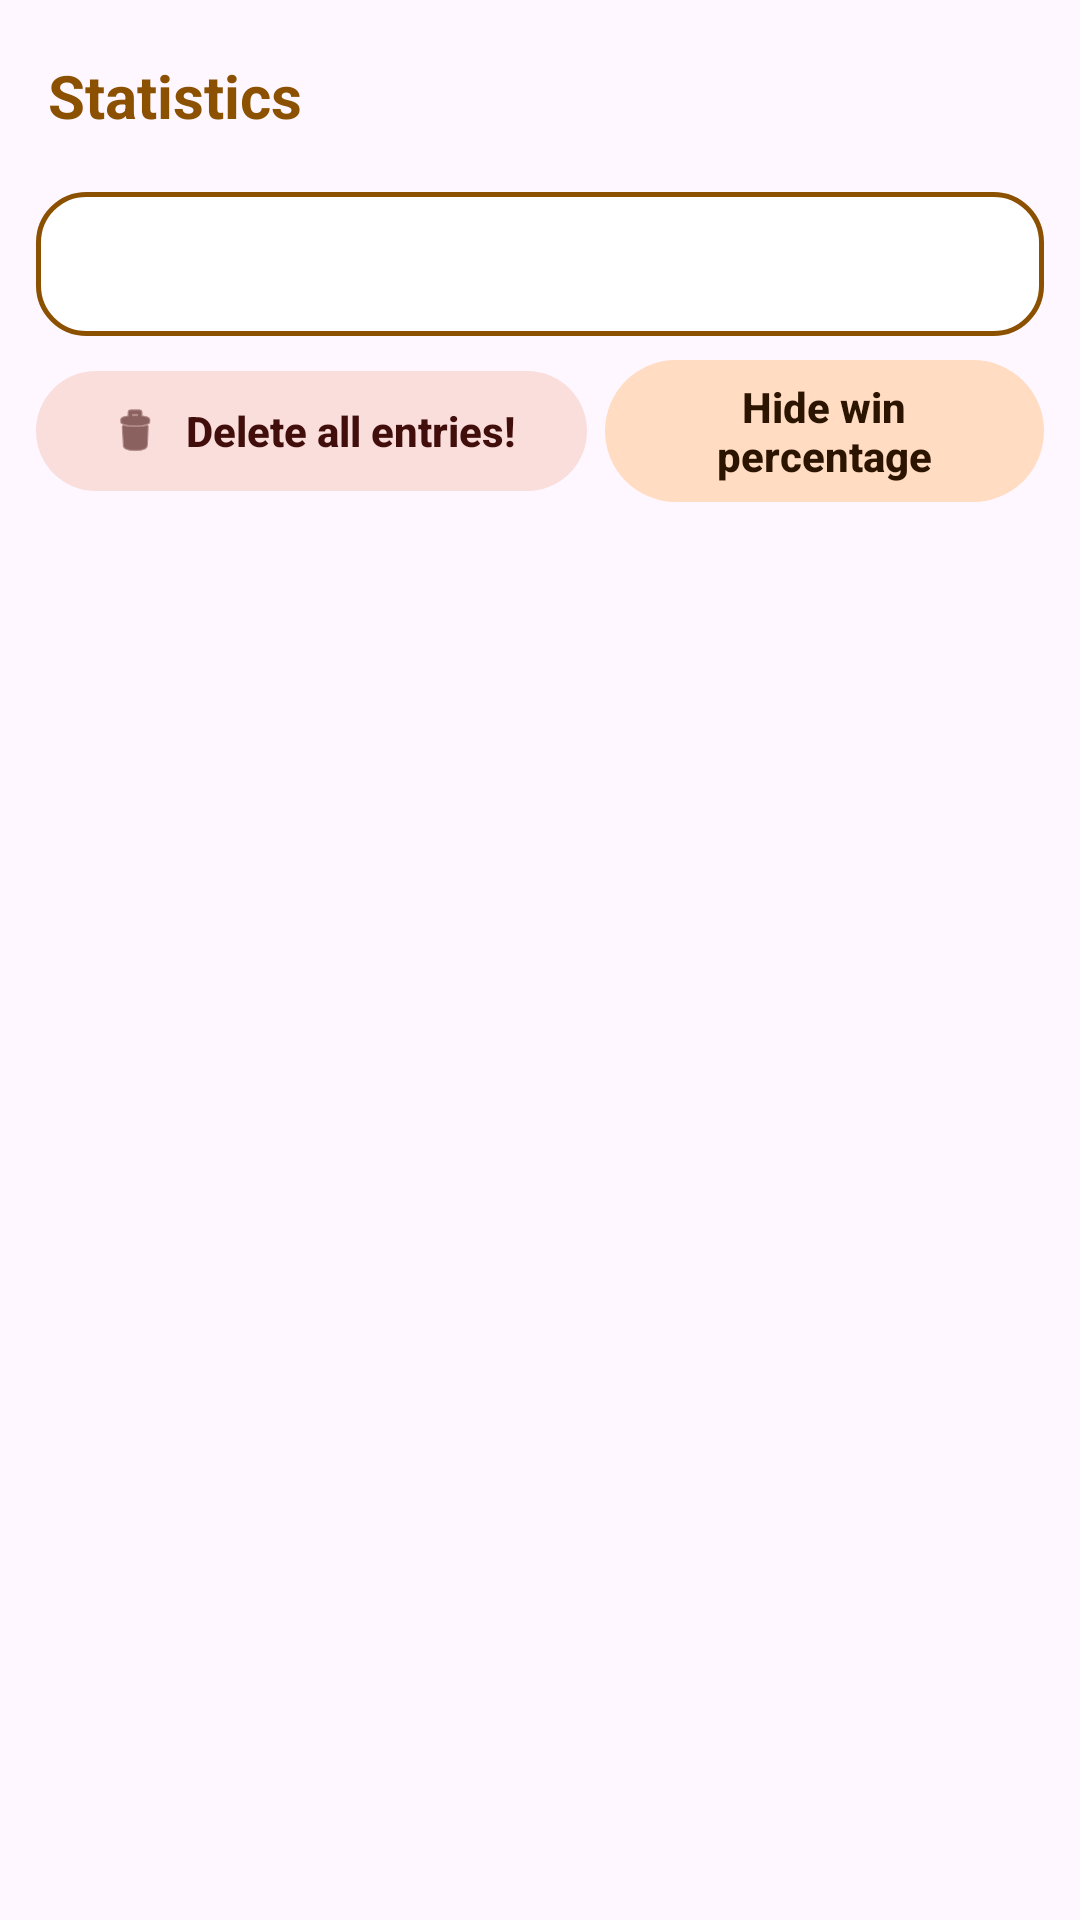

The Android layout XML behind this screen, and the referenced resources:
<!-- AndroidManifest.xml: application theme AppThemeNoActionBar -->
<!-- res/layout/activty_statistics.xml -->
<?xml version="1.0" encoding="utf-8"?>
<LinearLayout xmlns:android="http://schemas.android.com/apk/res/android"
    xmlns:app="http://schemas.android.com/apk/res-auto"
    android:layout_width="match_parent"
    android:layout_height="match_parent"
    android:orientation="vertical">

    <LinearLayout
        android:id="@+id/statistics_header"
        android:layout_width="match_parent"
        android:layout_height="wrap_content"
        android:orientation="vertical">

        <androidx.appcompat.widget.Toolbar
            android:id="@+id/statistics_toolbar"
            android:layout_width="match_parent"
            android:layout_height="?attr/actionBarSize"
            android:background="@android:color/transparent"
            app:navigationContentDescription="@string/game_close"
            app:navigationIcon="@drawable/ic_close"
            app:navigationIconTint="?attr/colorPrimary"
            app:title="@string/title_activity_statistics"
            app:titleTextColor="?attr/colorPrimary" />

        <LinearLayout
            android:layout_width="match_parent"
            android:layout_height="wrap_content"
            android:orientation="vertical"
            android:paddingHorizontal="12dp"
            android:paddingBottom="8dp">

            <com.google.android.material.tabs.TabLayout
                android:id="@+id/tabs"
                android:layout_width="match_parent"
                android:layout_height="48dp"
                android:background="@drawable/preference_card_single"
                app:tabGravity="fill"
                app:tabIndicator="@drawable/tab_indicator_pill"
                app:tabIndicatorColor="?attr/colorPrimaryContainer"
                app:tabIndicatorFullWidth="true"
                app:tabIndicatorGravity="center"
                app:tabIndicatorHeight="36dp"
                app:tabMode="fixed"
                app:tabRippleColor="@android:color/transparent"
                app:tabSelectedTextColor="?attr/colorOnPrimaryContainer"
                app:tabTextColor="?attr/colorOnSurfaceVariant" />

            <LinearLayout
                android:layout_width="match_parent"
                android:layout_height="wrap_content"
                android:gravity="end|center_vertical"
                android:orientation="horizontal"
                android:paddingTop="4dp">

                <com.google.android.material.button.MaterialButton
                    android:id="@+id/item_delete_all"
                    style="@style/Widget.Material3.Button.TonalButton"
                    android:layout_width="wrap_content"
                    android:layout_height="wrap_content"
                    android:layout_marginEnd="6dp"
                    android:text="@string/statistics_button_delete"
                    android:textColor="?attr/colorOnErrorContainer"
                    android:textSize="14sp"
                    app:backgroundTint="?attr/colorErrorContainer"
                    app:icon="@android:drawable/ic_menu_delete"
                    app:iconTint="?attr/colorOnErrorContainer" />

                <com.google.android.material.button.MaterialButton
                    android:id="@+id/item_hide_win"
                    style="@style/Widget.Material3.Button.TonalButton"
                    android:layout_width="wrap_content"
                    android:layout_height="wrap_content"
                    android:text="@string/statistics_hide_win_percentage"
                    android:textColor="?attr/colorOnPrimaryContainer"
                    android:textSize="14sp"
                    app:backgroundTint="?attr/colorPrimaryContainer" />

            </LinearLayout>

        </LinearLayout>

    </LinearLayout>

    <androidx.viewpager.widget.ViewPager xmlns:android="http://schemas.android.com/apk/res/android"
        android:id="@+id/pager"
        android:layout_width="match_parent"
        android:layout_height="match_parent" />

</LinearLayout>
<!-- resources referenced by this layout -->
<resources>
  <string name="game_close">"Close game"</string>
  <string name="statistics_button_delete">"Delete all entries!"</string>
  <string name="statistics_hide_win_percentage">"Hide win percentage"</string>
  <string name="title_activity_statistics">"Statistics"</string>
  <color name="colorPreferenceCard">#FFFFFF</color>
  <color name="paletteOrangePrimary">#8B5000</color>
  <color name="paletteOrangeOnPrimary">#FFFFFF</color>
  <color name="paletteOrangePrimaryContainer">#FFDCC2</color>
  <color name="paletteOrangeOnPrimaryContainer">#2C1500</color>
  <color name="paletteOrangeSecondary">#77574B</color>
  <color name="paletteOrangeOnSecondary">#FFFFFF</color>
  <color name="paletteOrangeSecondaryContainer">#FFDCC2</color>
  <color name="paletteOrangeOnSecondaryContainer">#2C1500</color>
  <color name="paletteOrangeTertiary">#6C5D2F</color>
  <color name="paletteOrangeOnTertiary">#FFFFFF</color>
  <color name="paletteOrangeTertiaryContainer">#F5E1A7</color>
  <color name="paletteOrangeOnTertiaryContainer">#241A00</color>
  <color name="colorError">#B3261E</color>
  <color name="colorOnError">#FFFFFF</color>
  <color name="colorErrorContainer">#F9DEDC</color>
  <color name="colorOnErrorContainer">#410E0B</color>
  <color name="colorSurface">#FCF8F7</color>
  <color name="colorOnSurface">#1C1B1B</color>
  <color name="colorSurfaceVariant">#E8E0DE</color>
  <color name="colorOnSurfaceVariant">#4A4444</color>
  <color name="colorSurfaceContainerLowest">#FFFFFF</color>
  <color name="colorSurfaceContainerLow">#F6F1F0</color>
  <color name="colorSurfaceContainer">#F0EBEA</color>
  <color name="colorSurfaceContainerHigh">#EBE4E4</color>
  <color name="colorSurfaceContainerHighest">#E5DEDD</color>
  <color name="colorSurfaceBright">#FCF8F6</color>
  <color name="colorSurfaceDim">#DCD5D4</color>
  <color name="colorOutline">#7B7474</color>
  <color name="colorOutlineVariant">#CBC3C2</color>
  <color name="paletteOrangeInversePrimary">#FFB77D</color>
  <color name="colorInverseSurface">#32302F</color>
  <color name="colorInverseOnSurface">#F5EEED</color>
  <color name="colorScrim">#000000</color>
  <color name="gameSelectBackground">#BF360C</color>
  <color name="gameSelectBackgroundEnd">#7E2202</color>
  <color name="colorDrawerSelected">#FFE0B2</color>
  <style name="TextAppearance.App.TitleLarge" parent="TextAppearance.Material3.TitleLarge">
          <item name="android:textSize">20sp</item>
          <item name="android:textStyle">bold</item>
          <item name="android:letterSpacing">0</item>
          <item name="android:fontFamily">sans-serif</item>
      </style>
  <style name="TextAppearance.App.TitleMedium" parent="TextAppearance.Material3.TitleMedium">
          <item name="android:textSize">16sp</item>
          <item name="android:textStyle">bold</item>
          <item name="android:letterSpacing">0</item>
          <item name="android:fontFamily">sans-serif</item>
      </style>
  <style name="TextAppearance.App.BodyLarge" parent="TextAppearance.Material3.BodyLarge">
          <item name="android:textSize">15sp</item>
          <item name="android:letterSpacing">0</item>
          <item name="android:fontFamily">sans-serif</item>
      </style>
  <style name="TextAppearance.App.BodyMedium" parent="TextAppearance.Material3.BodyMedium">
          <item name="android:textSize">14sp</item>
          <item name="android:letterSpacing">0</item>
          <item name="android:fontFamily">sans-serif</item>
      </style>
  <style name="TextAppearance.App.LabelLarge" parent="TextAppearance.Material3.LabelLarge">
          <item name="android:textSize">14sp</item>
          <item name="android:textStyle">bold</item>
          <item name="android:letterSpacing">0</item>
          <item name="android:fontFamily">sans-serif</item>
      </style>
</resources>
